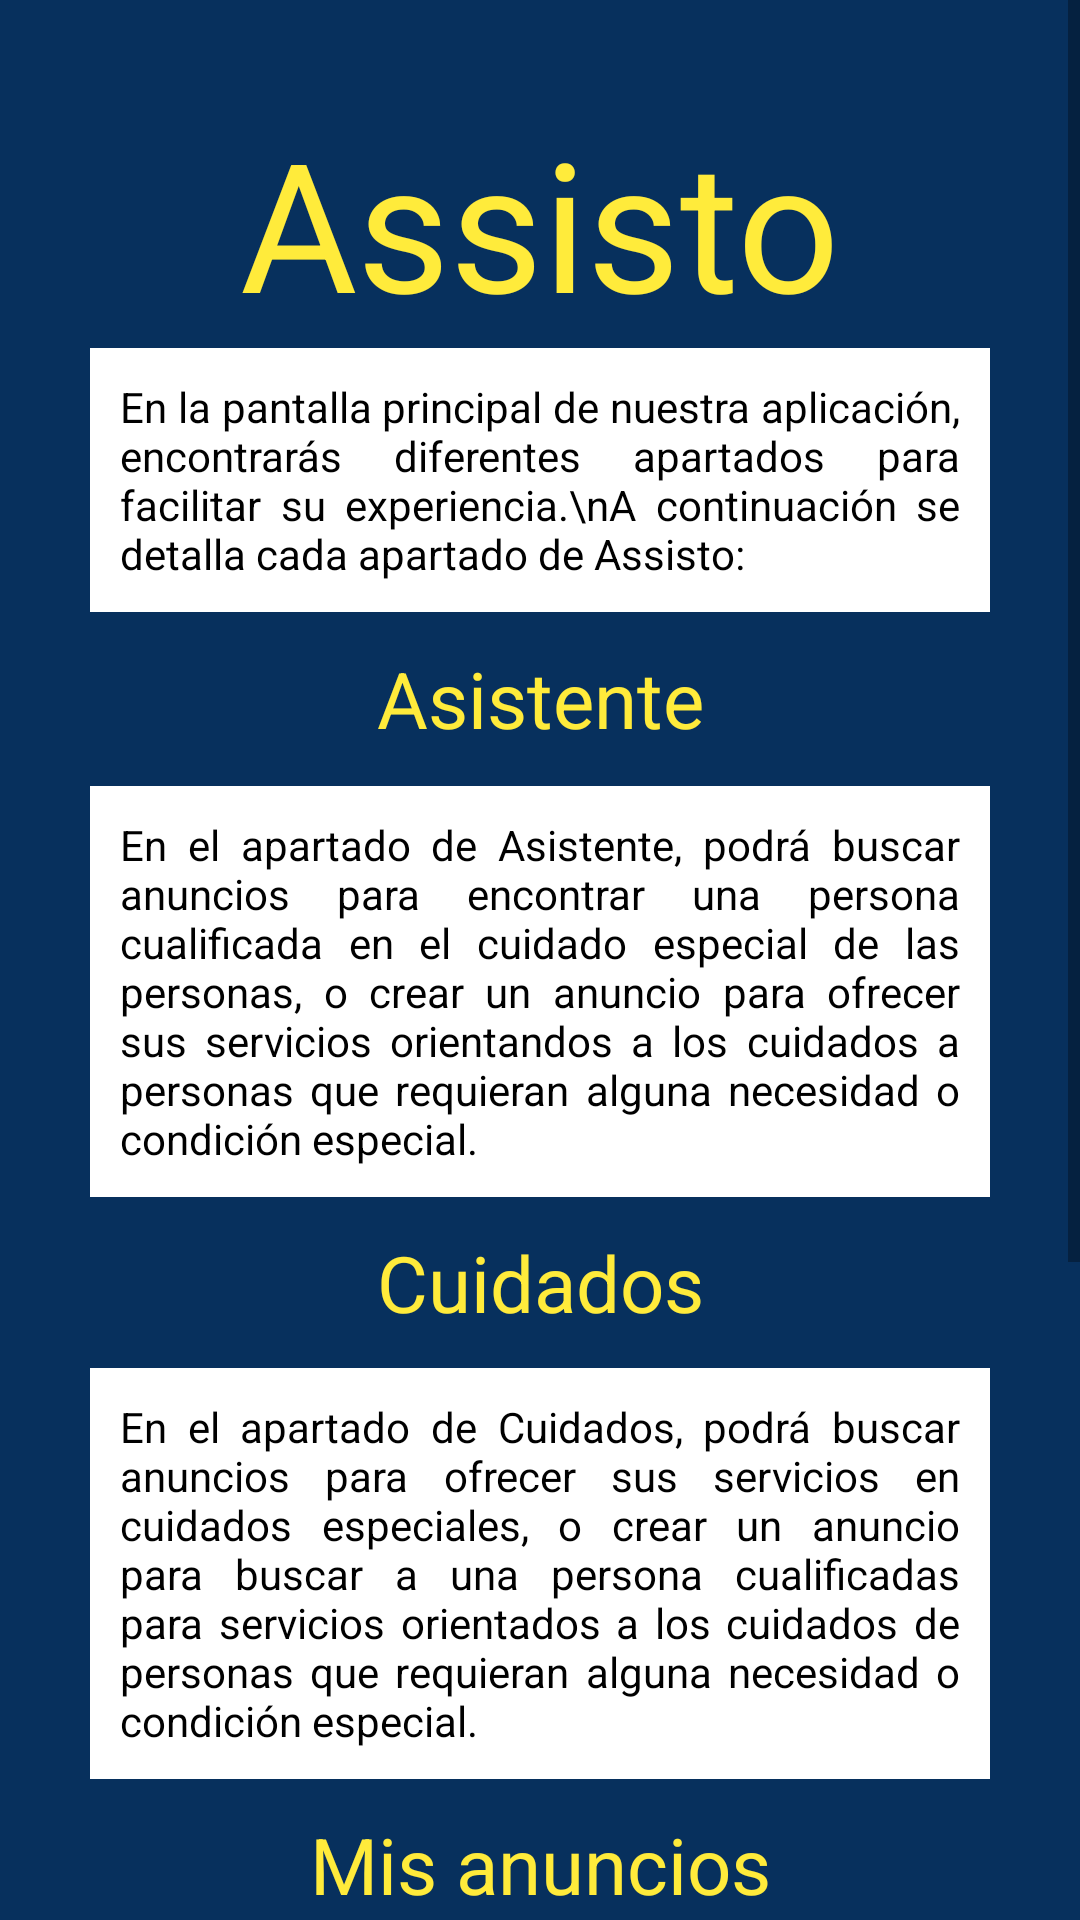

Here is an Android app screen rendered from its layout file. Give the layout XML and the strings, colors and styles it references.
<!-- AndroidManifest.xml: application theme Theme.AssistoApp -->
<!-- res/layout/fragment_drawer1.xml -->
<?xml version="1.0" encoding="utf-8"?>
<ScrollView xmlns:android="http://schemas.android.com/apk/res/android"
    xmlns:app="http://schemas.android.com/apk/res-auto"
    xmlns:tools="http://schemas.android.com/tools"
    android:layout_width="match_parent"
    android:layout_height="match_parent"
    android:background="#07305d"
    tools:context=".Drawer1Fragment">

    

    <LinearLayout
        android:layout_width="match_parent"
        android:layout_height="wrap_content"
        android:gravity="center_horizontal"
        android:orientation="vertical"
        android:paddingHorizontal="30dp"
        android:paddingVertical="34dp">

        <TextView
            android:id="@+id/tvTituloAssisto"
            android:layout_width="376dp"
            android:layout_height="72dp"
            android:gravity="center"
            android:text="Assisto"
            android:textColor="#FFEB3B"
            android:textSize="60sp"
            android:layout_marginBottom="10dp"
            tools:layout_editor_absoluteX="16dp"
            tools:layout_editor_absoluteY="40dp" />

        <TextView
            android:id="@+id/textViewBienvenida"
            android:layout_width="match_parent"
            android:layout_height="wrap_content"
            android:text="En la pantalla principal de nuestra aplicación, encontrarás diferentes apartados para facilitar su experiencia.\nA continuación se detalla cada apartado de Assisto:"
            android:padding="10dp"
            android:justificationMode="inter_word"
            android:background="@color/white"
            android:textColor="@color/black"
            />

        <TextView
            android:id="@+id/tvAsistente"
            android:layout_width="340dp"
            android:layout_height="38dp"
            android:gravity="center"
            android:text="Asistente"
            android:textColor="#FFEB3B"
            android:textSize="26sp"
            android:layout_margin="10dp"
            tools:layout_editor_absoluteX="39dp"
            tools:layout_editor_absoluteY="183dp" />

        <TextView
            android:id="@+id/textViewBienvenida2"
            android:layout_width="match_parent"
            android:layout_height="wrap_content"
            android:text="En el apartado de Asistente, podrá buscar anuncios para encontrar una persona cualificada en el cuidado especial de las personas, o crear un anuncio para ofrecer sus servicios orientandos a los cuidados a personas que requieran alguna necesidad o condición especial."
            android:padding="10dp"
            android:justificationMode="inter_word"
            android:background="@color/white"
            android:textColor="@color/black"
 />

        <TextView
            android:id="@+id/tvCuidados"
            android:layout_width="354dp"
            android:layout_height="37dp"
            android:gravity="center"
            android:text="Cuidados"
            android:textColor="#FFEB3B"
            android:textSize="26sp"
            android:layout_margin="10dp"
            tools:layout_editor_absoluteX="33dp"
            tools:layout_editor_absoluteY="275dp" />

        <TextView
            android:id="@+id/textViewBienvenida3"
            android:layout_width="match_parent"
            android:layout_height="wrap_content"
            android:text="En el apartado de Cuidados, podrá buscar anuncios para ofrecer sus servicios en cuidados especiales, o crear un anuncio para buscar a una persona cualificadas para servicios orientados a los cuidados de personas que requieran alguna necesidad o condición especial."
            android:background="@color/white"
            android:textColor="@color/black"
            android:padding="10dp"
            android:justificationMode="inter_word"
            />

        <TextView
            android:id="@+id/tvMisanuncios"
            android:layout_width="356dp"
            android:layout_height="37dp"
            android:gravity="center"
            android:text="Mis anuncios"
            android:textColor="#FFEB3B"
            android:textSize="26sp"
            android:layout_margin="10dp"
            tools:layout_editor_absoluteX="33dp"
            tools:layout_editor_absoluteY="353dp" />

        <TextView
            android:id="@+id/textViewBienvenida4"
            android:layout_width="match_parent"
            android:layout_height="wrap_content"
            android:text="En el apartado de Mis anuncios, encontrarás sus anuncios creados tanto de tipo Asistente como de tipo Cuidados, en donde podrá modificarlos o eliminarlos."
            android:background="@color/white"
            android:textColor="@color/black"
            android:padding="10dp"
            android:justificationMode="inter_word"/>

        <TextView
            android:id="@+id/tvMapa"
            android:layout_width="334dp"
            android:layout_height="53dp"
            android:gravity="center"
            android:text="Mapa movilidad reducida"
            android:textColor="#FFEB3B"
            android:textSize="26sp"
            android:layout_margin="10dp"
            tools:layout_editor_absoluteX="42dp"
            tools:layout_editor_absoluteY="465dp" />

        <Button
            android:id="@+id/buttonMapa"
            android:layout_width="336dp"
            android:layout_height="64dp"
            android:backgroundTint="#FF9800"
            android:text="Abrir mapa"
            android:textColor="@color/white"
            tools:layout_editor_absoluteX="42dp"
            tools:layout_editor_absoluteY="565dp" />

        <Button
            android:id="@+id/buttonSalirSesion"
            android:layout_width="337dp"
            android:layout_height="65dp"
            android:backgroundTint="#FF0008"
            android:text="Cerrar sesión"
            android:textColor="@color/white"
            tools:layout_editor_absoluteX="42dp"
            tools:layout_editor_absoluteY="630dp" />

    </LinearLayout>


</ScrollView>
<!-- resources referenced by this layout -->
<resources>
  <style name="Theme.AssistoApp" parent="Theme.AppCompat.DayNight.DarkActionBar">
          
          <item name="colorPrimary">@color/purple_500</item>
          <item name="colorPrimaryVariant">@color/purple_700</item>
          <item name="colorOnPrimary">@color/white</item>
          
          <item name="colorSecondary">@color/teal_200</item>
          <item name="colorSecondaryVariant">@color/teal_700</item>
          <item name="colorOnSecondary">@color/black</item>
          
          <item name="android:statusBarColor">?attr/colorPrimaryVariant</item>
          <item name="windowActionBar">false</item>
          <item name="windowNoTitle">true</item>
          
      </style>
  <!-- not gathered from this repository: default colours our renderer supplied (Android Studio template values) -->
  <color name="purple_500">#FF6200EE</color>
  <color name="purple_700">#FF3700B3</color>
  <color name="teal_200">#FF03DAC5</color>
  <color name="teal_700">#FF018786</color>
  <color name="black">#FF000000</color>
  <color name="white">#FFFFFFFF</color>
</resources>
